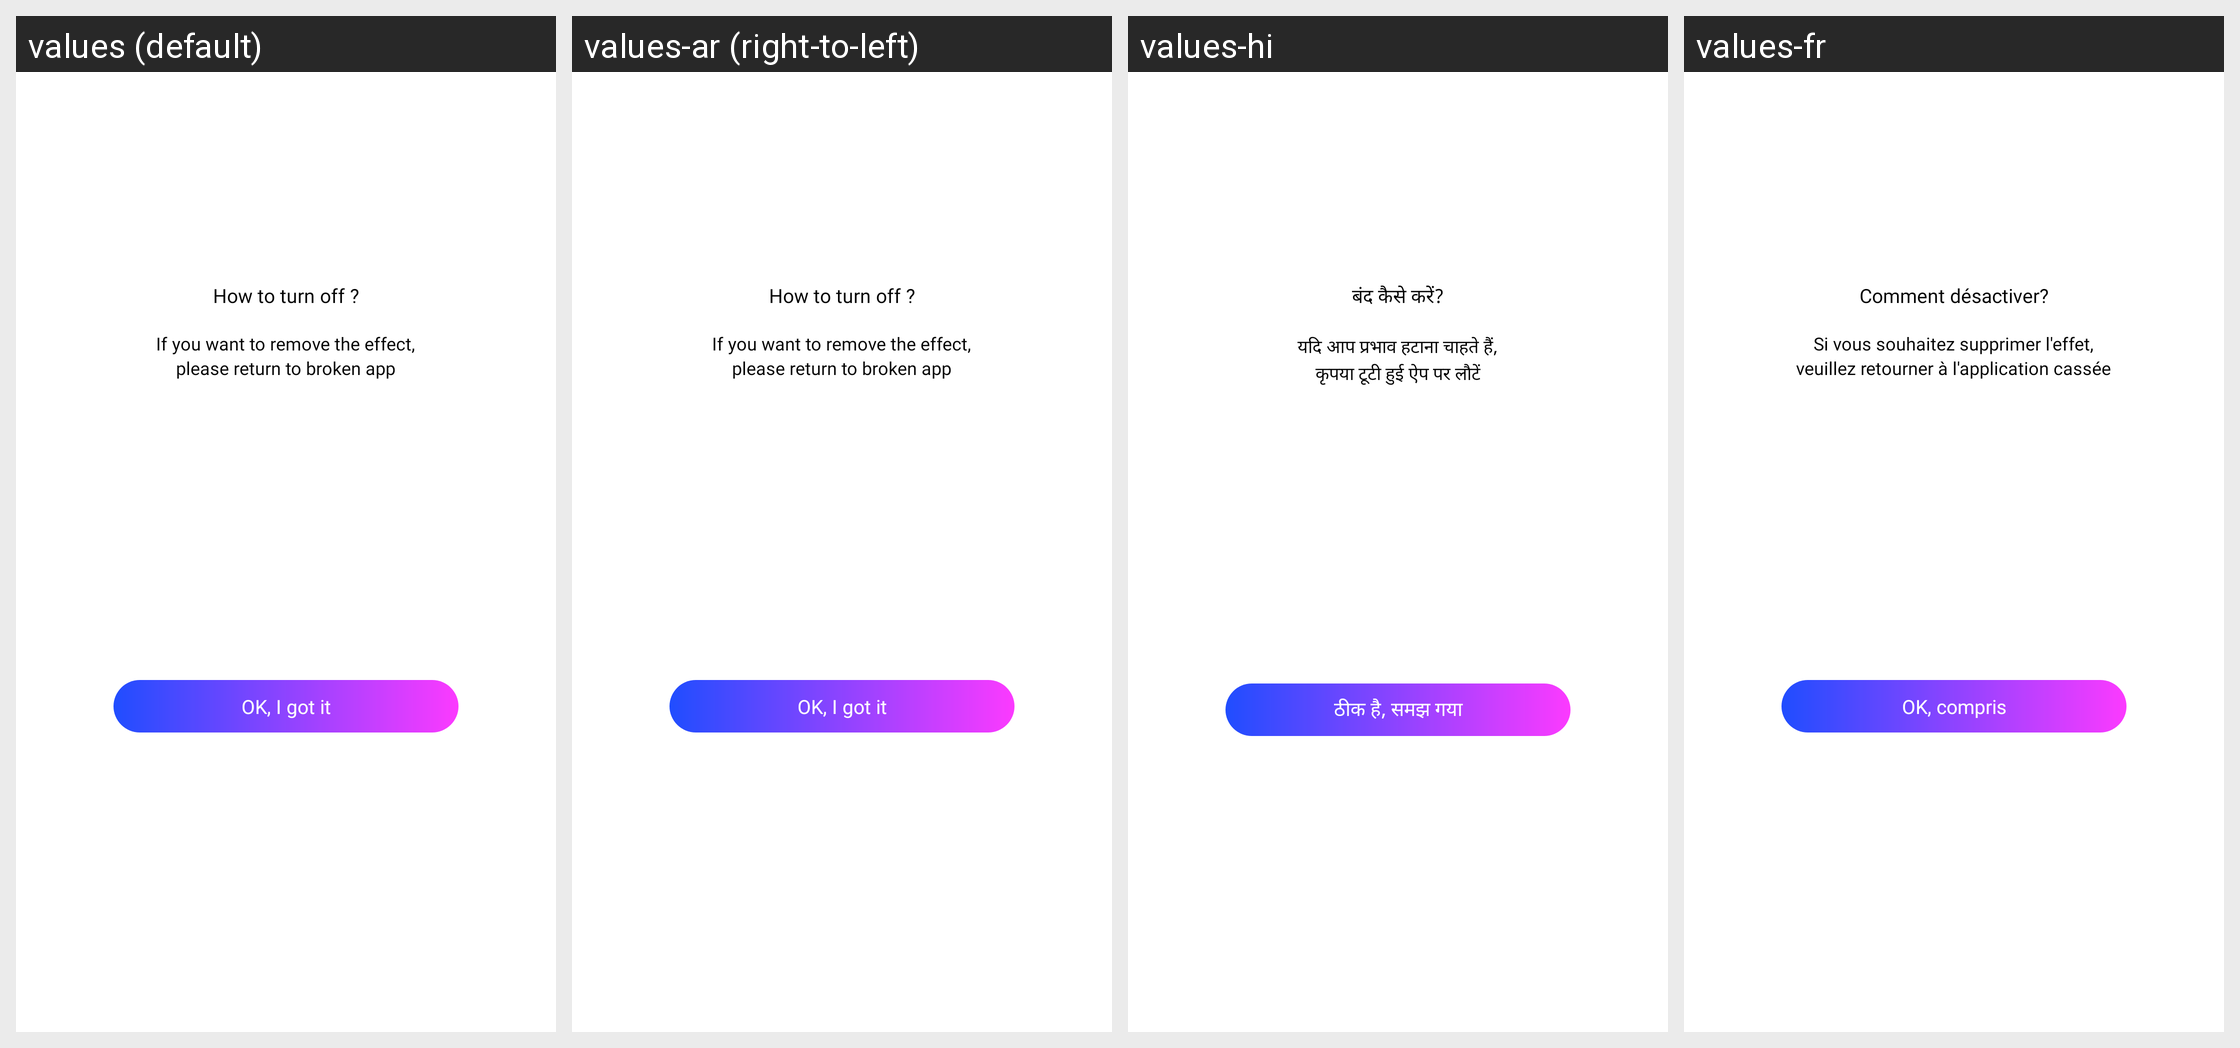

This grid shows one Android layout under several languages. Give, for every string resource on the screen, its name, the default text and each shown locale's text.
Android screen res/layout/dialog_turn_off_electric.xml rendered under 4 locales, left to right: values (default), values-ar (right-to-left), values-hi, values-fr. Device: Nexus 5 (rendered at 1080×1920; each locale shown at half size, 540×960, under a caption strip naming it); theme Theme.BaseTemplate.
Other locales in the repository, not shown: values-af, values-am, values-as, values-az, values-be, values-bg, values-bn, values-bs, values-ca, values-cs, values-da, values-de, values-el, values-en-rGB, values-es, values-es-rUS, values-et, values-eu, values-fa, values-fi, values-fr-rCA, values-gl, values-gu, values-hr, values-hu, values-hy, values-in, values-is, values-it, values-iw, values-ja, values-ka, values-kk, values-km, values-kn, values-ko, values-ky, values-lo, values-lt, values-lv, values-mk, values-ml, values-mn, values-mr, values-ms, values-my, values-nb, values-ne, values-nl, values-or, values-pa, values-pl, values-pt, values-pt-rBR, values-pt-rPT, values-ro, values-ru, values-si, values-sk, values-sl, values-sq, values-sr, values-sv, values-sw, values-ta, values-te, values-th, values-tl, values-tr, values-uk, values-ur, values-uz, values-vi, values-zh-rCN, values-zh-rHK, values-zh-rTW, values-zu.
Strings drawn on this screen, with the default value and each locale's value (text and hints the layout hard-codes, and strings that could not be matched under every locale, appear in the picture but are not listed):

how_to_turn_off
  values: How to turn off ?
  values-ar: How to turn off ?  [not translated; the default value is used]
  values-hi: बंद कैसे करें?
  values-fr: Comment désactiver?

des_turn_off_electric_1
  values: If you want to remove the effect,
  values-ar: If you want to remove the effect,  [not translated; the default value is used]
  values-hi: यदि आप प्रभाव हटाना चाहते हैं,
  values-fr: Si vous souhaitez supprimer l'effet,

des_turn_off_electric_2
  values: please return to broken app
  values-ar: please return to broken app  [not translated; the default value is used]
  values-hi: कृपया टूटी हुई ऐप पर लौटें
  values-fr: veuillez retourner à l'application cassée

ok_i_got_it
  values: OK, I got it
  values-ar: OK, I got it  [not translated; the default value is used]
  values-hi: ठीक है, समझ गया
  values-fr: OK, compris
